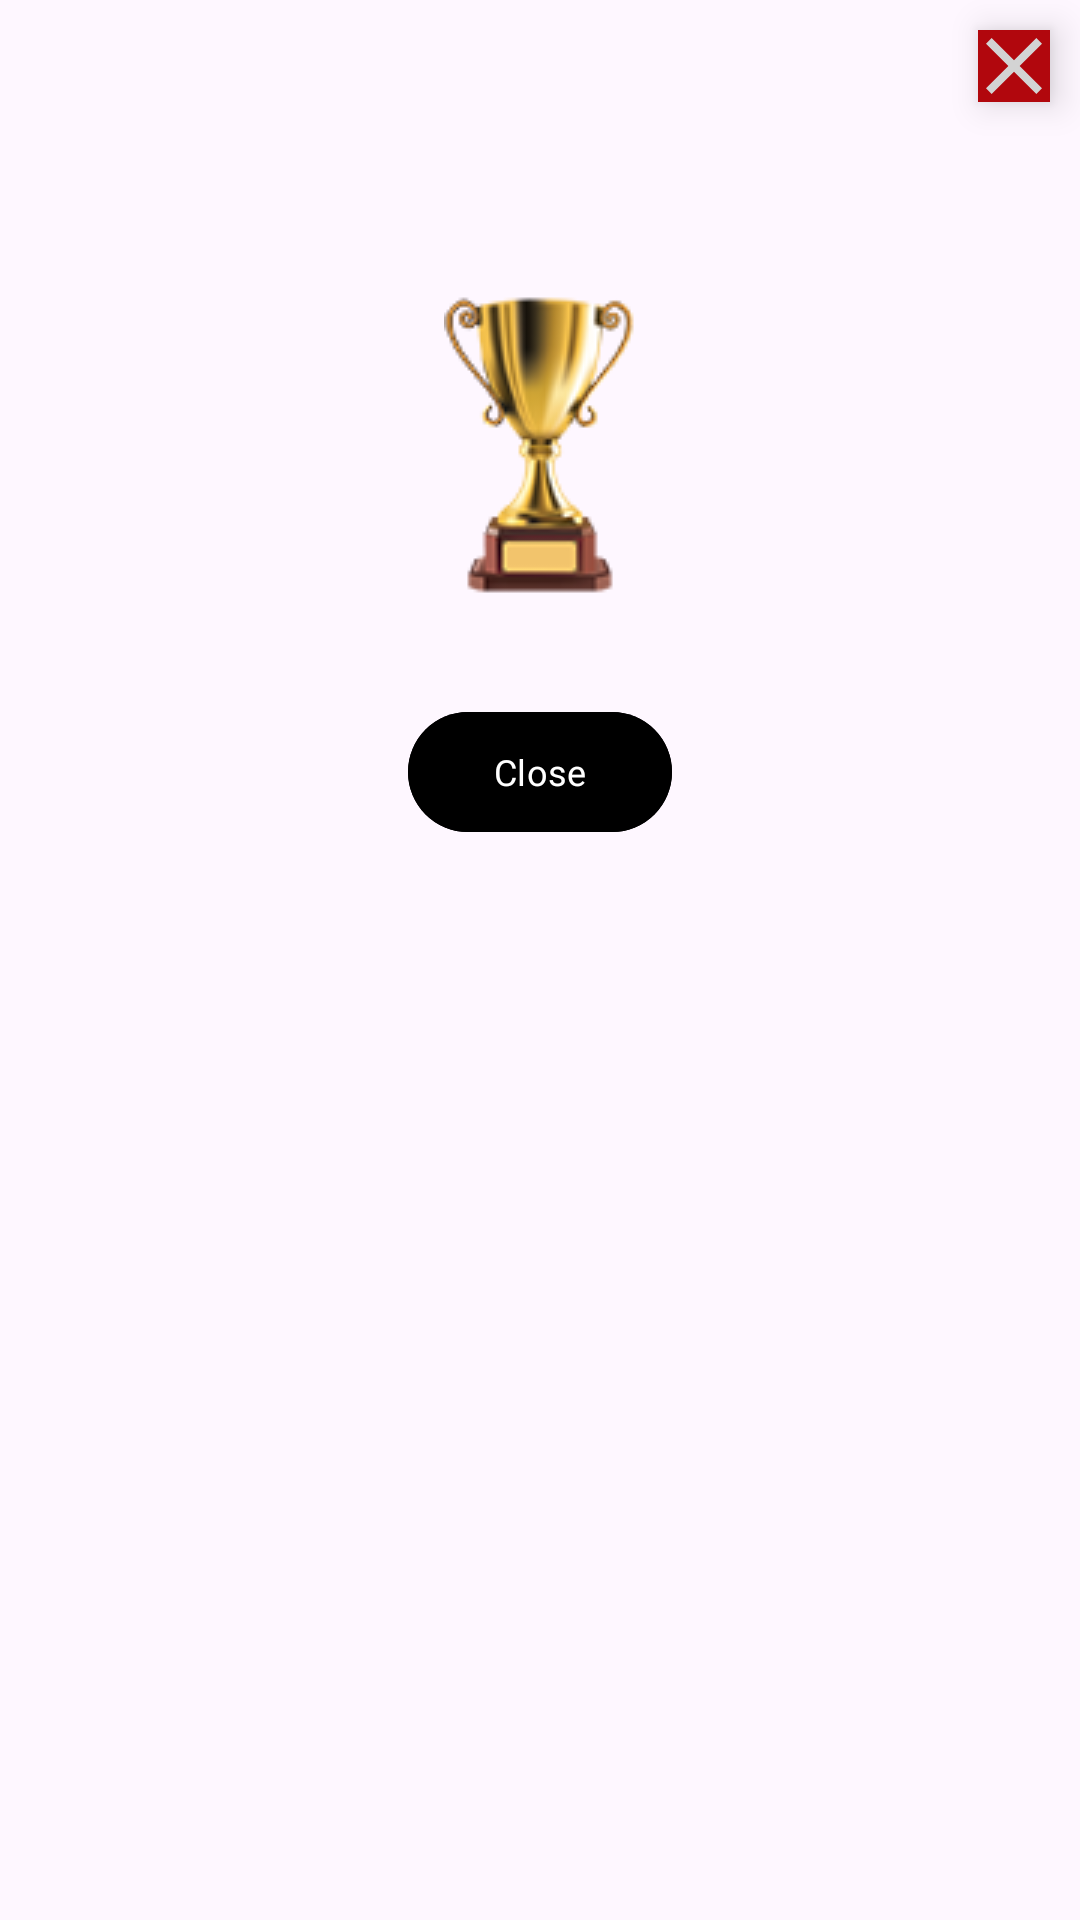

Layout XML and referenced resources for this Android screen:
<!-- AndroidManifest.xml: application theme Theme.Lotto -->
<!-- res/layout/fragment_custom_dialog.xml -->
<?xml version="1.0" encoding="utf-8"?>
<androidx.constraintlayout.widget.ConstraintLayout xmlns:android="http://schemas.android.com/apk/res/android"
    xmlns:app="http://schemas.android.com/apk/res-auto"
    xmlns:tools="http://schemas.android.com/tools"
    android:id="@+id/clRoot"
    android:layout_width="match_parent"
    android:layout_height="wrap_content"
    android:background="@drawable/dialog_round_corners">

    <androidx.constraintlayout.widget.Guideline
        android:id="@+id/leftGuide"
        android:layout_width="wrap_content"
        android:layout_height="wrap_content"
        android:orientation="vertical"
        app:layout_constraintGuide_begin="20dp"
        app:layout_constraintStart_toStartOf="parent" />

    <androidx.constraintlayout.widget.Guideline
        android:id="@+id/rightGuide"
        android:layout_width="wrap_content"
        android:layout_height="wrap_content"
        android:orientation="vertical"
        app:layout_constraintEnd_toEndOf="parent"
        app:layout_constraintGuide_end="20dp" />

    
    <ImageButton
        android:id="@+id/btn_close"
        android:layout_width="24dp"
        android:layout_height="24dp"
        android:layout_margin="10dp"
        android:background="@color/red"
        android:contentDescription="@string/close"
        android:elevation="7dp"
        android:src="@drawable/ic_baseline_close_24"
        app:layout_constraintEnd_toEndOf="parent"
        app:layout_constraintTop_toTopOf="parent" />

    <TextView
        android:id="@+id/tv_title"
        android:layout_width="wrap_content"
        android:layout_height="wrap_content"
        android:layout_marginTop="20dp"
        android:textColor="@color/black"
        android:textSize="18sp"
        android:textStyle="bold"
        app:layout_constraintEnd_toEndOf="@id/rightGuide"
        app:layout_constraintStart_toStartOf="@id/leftGuide"
        app:layout_constraintTop_toBottomOf="@+id/btn_close"
        tools:text="You win !" />

    <ImageView
        android:id="@+id/iv_logo"
        android:layout_width="wrap_content"
        android:layout_height="wrap_content"
        android:layout_marginTop="20dp"
        android:contentDescription="@string/app_name"
        android:src="@drawable/trophy"
        app:layout_constraintEnd_toEndOf="@id/rightGuide"
        app:layout_constraintStart_toStartOf="@+id/leftGuide"
        app:layout_constraintTop_toBottomOf="@+id/tv_title" />

    <Button
        android:id="@+id/btn_cancel"
        android:layout_width="wrap_content"
        android:layout_height="wrap_content"
        android:layout_marginTop="35dp"
        android:backgroundTint="@color/black"
        android:elevation="1dp"
        android:fontFamily="@font/bpg"
        android:text="@string/close"
        android:textAllCaps="false"
        android:textColor="@color/white"
        android:textSize="12sp"
        app:layout_constraintEnd_toEndOf="@id/rightGuide"
        app:layout_constraintStart_toStartOf="@+id/leftGuide"
        app:layout_constraintTop_toBottomOf="@+id/iv_logo" />

    <View
        android:layout_width="0dp"
        android:layout_height="50dp"
        app:layout_constraintEnd_toEndOf="@id/rightGuide"
        app:layout_constraintStart_toStartOf="@id/leftGuide"
        app:layout_constraintTop_toBottomOf="@+id/btn_cancel" />

</androidx.constraintlayout.widget.ConstraintLayout>
<!-- resources referenced by this layout -->
<resources>
  <color name="black">#FF000000</color>
  <color name="red">#b1070d</color>
  <color name="white">#FFFFFFFF</color>
  <!-- drawable ic_baseline_close_24 (drawable) -->
  <vector xmlns:android="http://schemas.android.com/apk/res/android"
      android:width="32dp"
      android:height="32dp"
      android:autoMirrored="true"
      android:tint="#D3D3D3"
      android:viewportWidth="24"
      android:viewportHeight="24">
      <path
          android:fillColor="@android:color/white"
          android:pathData="M19,6.41L17.59,5 12,10.59 6.41,5 5,6.41 10.59,12 5,17.59 6.41,19 12,13.41 17.59,19 19,17.59 13.41,12z" />
  </vector>
  <!-- drawable trophy: png bitmap (drawable, 11170 bytes) -->
  <string name="app_name">Lotto</string>
  <string name="close">Close</string>
  <style name="Theme.Lotto" parent="Base.Theme.Lotto" />
  <style name="Base.Theme.Lotto" parent="Theme.Material3.DayNight.NoActionBar">
          
          
          
          <item name="android:statusBarColor">?attr/colorPrimaryVariant</item>
          
          
  
          
          <item name="bottomSheetDialogTheme">@style/AppBottomSheetDialogTheme</item>
  
          <item name="android:windowActionBar">false</item>
          <item name="android:windowNoTitle">true</item>
          <item name="android:windowContentOverlay">@null</item>
  
          
          <item name="android:navigationBarColor">@android:color/transparent</item>
  
          
          <item name="android:forceDarkAllowed" tools:targetApi="q">false</item>
      </style>
  <style name="AppBottomSheetDialogTheme" parent="Theme.Design.Light.BottomSheetDialog">
          <item name="bottomSheetStyle">@style/AppModalStyle</item>
      </style>
  <style name="AppModalStyle" parent="Widget.Design.BottomSheet.Modal">
          <item name="android:background">@drawable/bottom_dialog_background</item>
      </style>
</resources>
